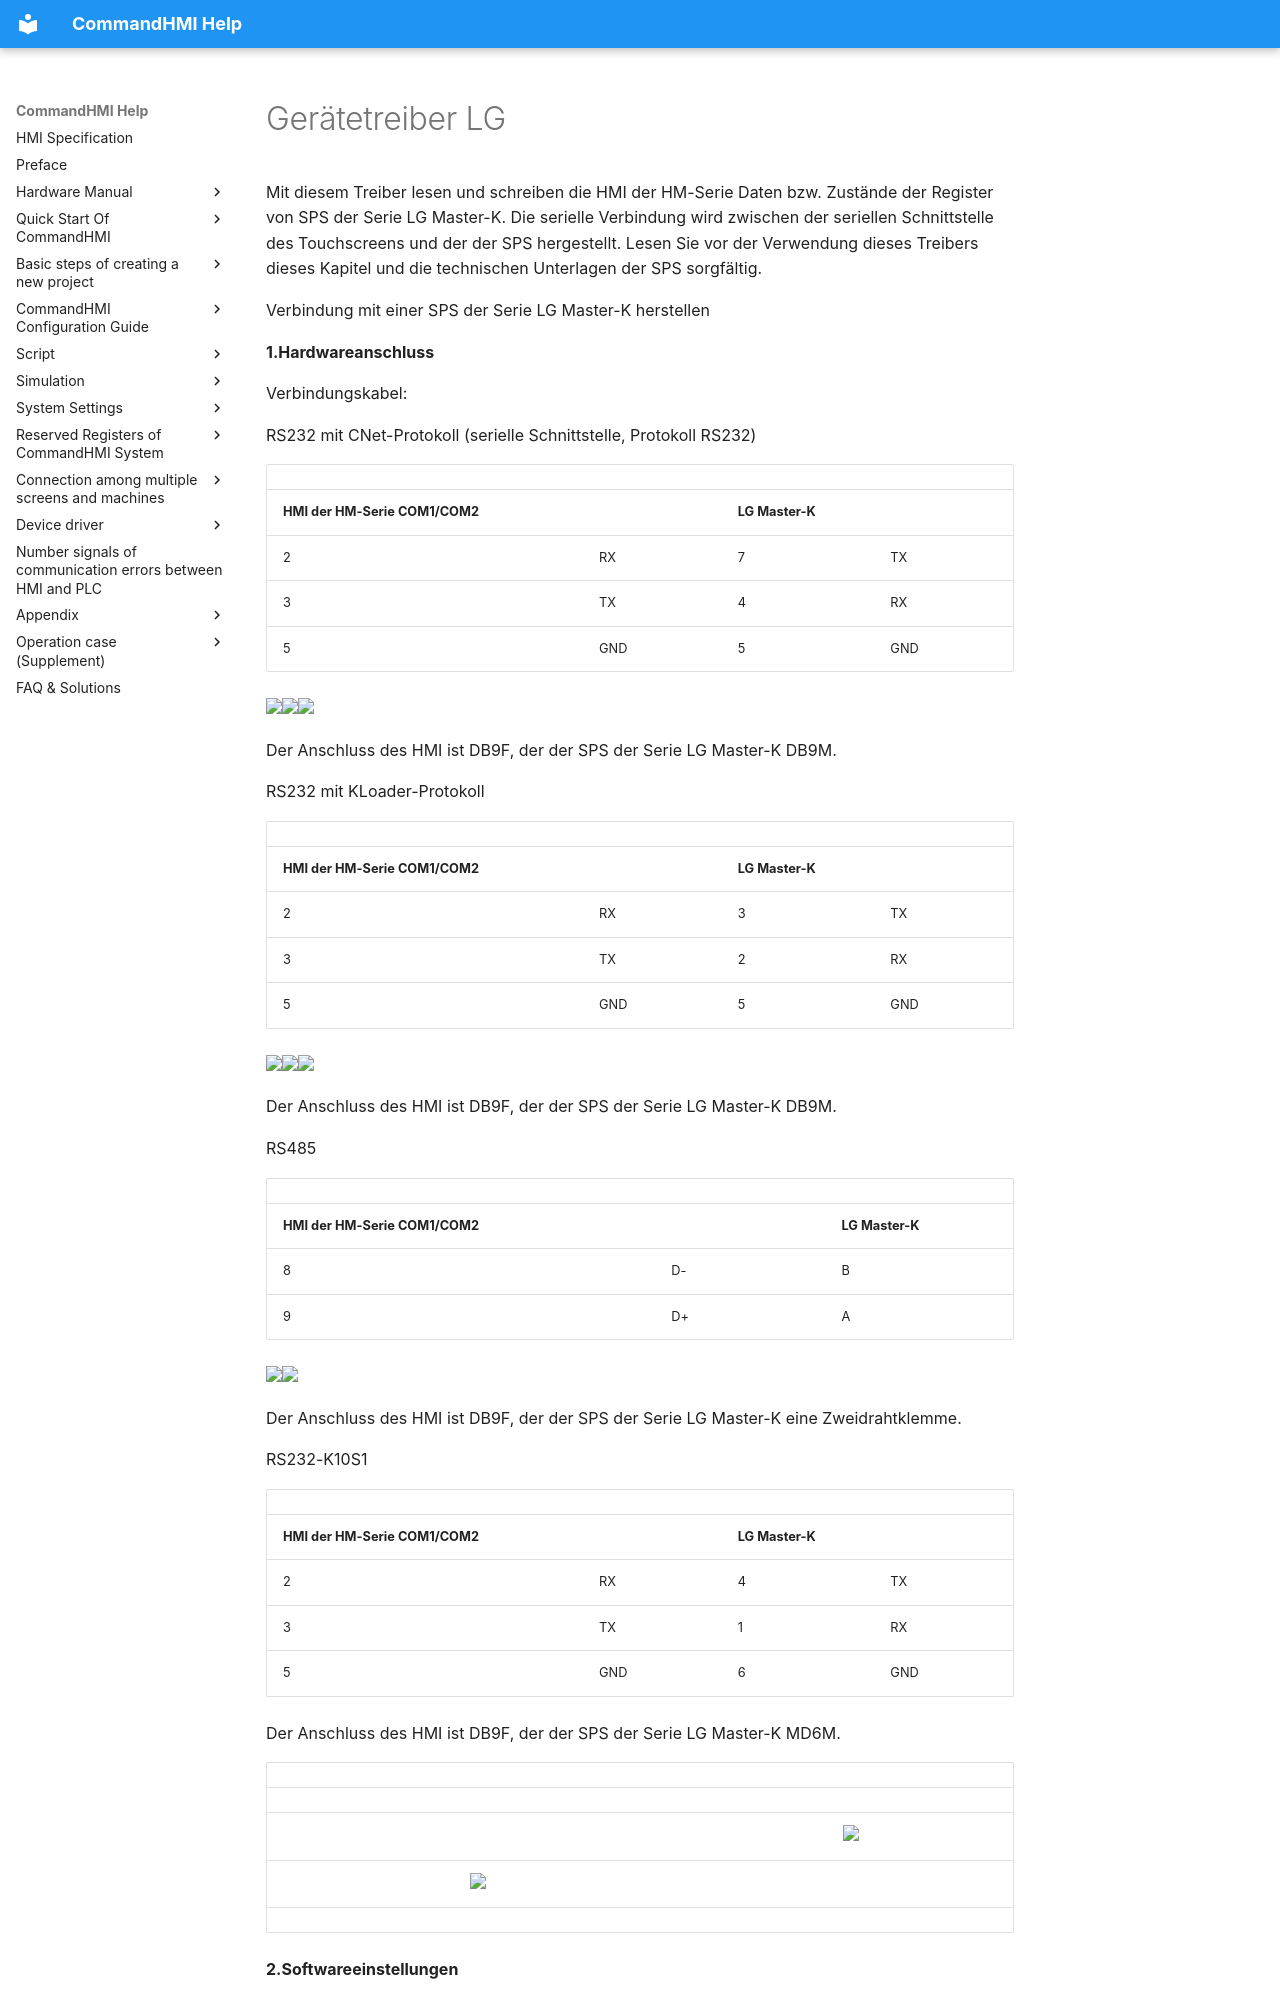

repository: AceAutomation/commandhmi-aide · page: de/drivers/lg.html · generator: mkdocs

# Gerätetreiber LG

Mit diesem Treiber lesen und schreiben die HMI der HM-Serie Daten bzw. Zustände der Register von SPS der Serie LG Master-K. Die serielle Verbindung wird zwischen der seriellen Schnittstelle des Touchscreens und der der SPS hergestellt. Lesen Sie vor der Verwendung dieses Treibers dieses Kapitel und die technischen Unterlagen der SPS sorgfältig.

Verbindung mit einer SPS der Serie LG Master-K herstellen

**1.Hardwareanschluss**

Verbindungskabel:

RS232 mit CNet-Protokoll<span id="OLE_LINK1"></span><span id="OLE_LINK2"></span><span id="OLE_LINK3"></span> (serielle Schnittstelle, Protokoll RS232)

|                                                                                                                    |     |                 |     |
|--------------------------------------------------------------------------------------------------------------------|-----|-----------------|-----|
| **HMI der HM-Serie COM1/COM2** |     | **LG Master-K** |     |
| 2                                                                                                                  | RX  | 7               | TX  |
| 3                                                                                                                  | TX  | 4               | RX  |
| 5                                                                                                                  | GND | 5               | GND |

<img src="../../drivers/lg.files/image002.gif" width="130" /><img src="../../drivers/lg.files/image003.gif" width="291" /><img src="../../drivers/lg.files/image004.gif" width="130" />

Der Anschluss des HMI ist DB9F, der der SPS der Serie LG Master-K DB9M.

RS232 mit KLoader-Protokoll

|                                                                                       |     |                 |     |
|---------------------------------------------------------------------------------------|-----|-----------------|-----|
| **HMI der HM-Serie COM1/COM2** |     | **LG Master-K** |     |
| 2                                                                                     | RX  | 3               | TX  |
| 3                                                                                     | TX  | 2               | RX  |
| 5                                                                                     | GND | 5               | GND |

<img src="../../drivers/lg.files/image005.gif" width="291" /><img src="../../drivers/lg.files/image006.gif" width="130" /><img src="../../drivers/lg.files/image007.gif" width="130" />

Der Anschluss des HMI ist DB9F, der der SPS der Serie LG Master-K DB9M.

RS<span id="OLE_LINK51"></span><span id="OLE_LINK52"></span>485

|                                                          |     |                 |
|----------------------------------------------------------|-----|-----------------|
| **HMI der HM-Serie COM1/COM2** |     | **LG Master-K** |
| 8                                                        | D-  | B               |
| 9                                                        | D+  | A               |

 <img src="../../drivers/lg.files/image008.gif" width="157" /><img src="../../drivers/lg.files/image009.gif" width="130" />

Der Anschluss des HMI ist DB9F, der der SPS der Serie LG Master-K eine Zweidrahtklemme.

RS232-K10S1

|                             |     |                 |     |
|-----------------------------|-----|-----------------|-----|
| **HMI der HM-Serie COM1/COM2** |     | **LG Master-K** |     |
| 2                           | RX  | 4               | TX  |
| 3                           | TX  | 1               | RX  |
| 5                           | GND | 6               | GND |

Der Anschluss des HMI ist DB9F, der der SPS der Serie LG Master-K MD6M.
